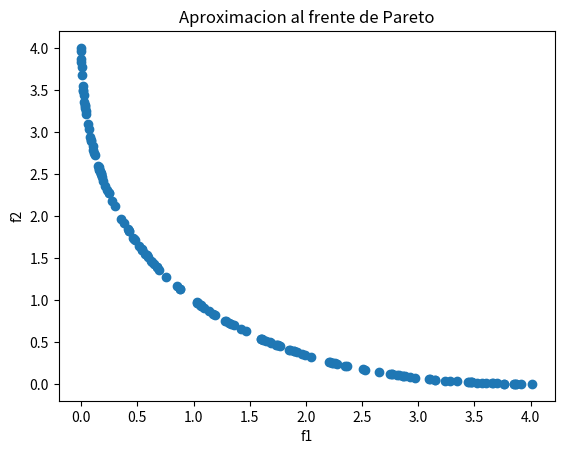

Generate this figure with matplotlib:
import numpy as np
import matplotlib.pyplot as plt
from numpy import random

FR = 0.5  # Factor de escalamiento
CR = 0.5  # Factor de cruza
NP = 200  # Tamanio de poblacion
GMAX = 100  # Generacion maxima
D = 1  # Dimensionalidad
M = 2  # Numero de objetivos
DMIN = np.array([-10E0])  # Valor minimo de variables de disenio
DMAX = np.array([10E0])  # Valor maximo de variables de disenio

x = np.zeros((NP, D))  # Poblacion actual
x_next =  np.zeros((NP, D))  # Poblacion siguiente

f_x = np.zeros((NP, M))  # Valor de funcion objetivo de poblacion actual
f_x_next = np.zeros((NP, M))  # Valor de funcion objetivo de poblacion siguiente


def dominates(_a, _b):
    for _j in range(M):
        if _b[_j] < _a[_j]:
            return False
    return True


def F(_p):
    _x = _p[0]

    f1 = _x ** 2
    f2 = (_x - 2) ** 2

    return np.array([f1, f2])


'''
def F2(_p):
    _x = _p[0]
    _y = _p[1]

    f1 = 4 * _x ** 2 + 4 * _y ** 2
    f2 = (_x - 5) ** 2 + (_y - 5) ** 2

    g1 = (_x - 5) ** 2 + _y ** 2 <= 25
    g2 = (_x - 8) ** 2 + (_y + 3) ** 2 >= 7.7
    g = int(g1) + int(g2)

    return np.array([f1, f2]), g

# x = np.array([-1,0])
x = np.array([1, 1])
f_x, g_x = F2(np.array(x))
print(f'f_x = {f_x}, g_x = {g_x}')
exit(0)
'''

# Paso 1. Inicializacion
x = DMIN + np.random.rand(NP, D) * (DMAX - DMIN)  # Inicializa poblacion



for i, xi in enumerate(x):  # Evalua objetivos
    # print(f'Individuo {i}: {xi}')
    f_x[i] = F(xi)

#print(f_x)

# Paso 2. Ciclo evolutivo
for gen in range(GMAX):  # Para cada generacion
    for i in range(NP):  # Para cada individuo
        # Selecciona r1 != r2 != r3 != i
        r1 = i
        r2 = i
        r3 = i

        while r1 == i:
            r1 = random.randint(0, NP)

        while r2 == r1 or r2 == i:
            r2 = random.randint(0, NP)

        while r3 == r2 or r3 == r1 or r3 == i:
            r3 = random.randint(0, NP)

        # print(f'r1 = {r1}, r2 = {r2}, r3 = {r3}, i = {i}')

        # Genera individuo mutante
        vi = x[r1] + FR * (x[r2] - x[r3])
        
        #print('vi = ', vi)

        # Genera individuo descendiente
        ui = np.copy(x[i])

        jrand = random.randint(0, D)
        # print(jrand)

        for j in range(D):
            if random.uniform(0, 1) < CR or j == jrand:
                ui[j] = vi[j]
        # print('ui = ', ui)

        # Evalua descendiente
        f_ui = F(ui)
        #print(f_ui)

        # Selecciona el individuo que pasa a la siguiente generacion
        if dominates(f_ui, f_x[i]):
            f_x_next[i] = np.copy(f_ui)
            x_next[i] = np.copy(ui)
        elif dominates(f_x[i], f_ui):
            f_x_next[i] = np.copy(f_x[i])
            x_next[i] = np.copy(x[i])
        else:
            if random.uniform(0, 1) < 0.5:
                f_x_next[i] = np.copy(f_ui)
                x_next[i] = np.copy(ui)
            else:
                f_x_next[i] = np.copy(f_x[i])
                x_next[i] = np.copy(x[i])

    # Una vez que termina la generacion actualizo x y f_x
    f_x = np.copy(f_x_next)
    x = np.copy(x_next)

# print(f_x)

# Filtrado no dominado
f_x_fil = np.empty((0, M))  # Conjunto no dominado

for i1, f_x_1 in enumerate(f_x):
    sol_nd = True
    print(f_x_1)
    for i2, f_x_2 in enumerate(f_x):
        print(f_x_2)
        if i1 != i2:
            if dominates(f_x_2, f_x_1):
                sol_nd = False
                break
    if sol_nd:
        # f_x_fil.append(f_x_1)
        f_x_fil = np.append(f_x_fil, [f_x_1], axis=0)

print(len(f_x_fil))

plt.figure(1)
plt.title('Aproximacion al frente de Pareto')
plt.scatter(f_x_fil[:, 0], f_x_fil[:, 1])
plt.xlabel('f1')
plt.ylabel('f2')
plt.show()
